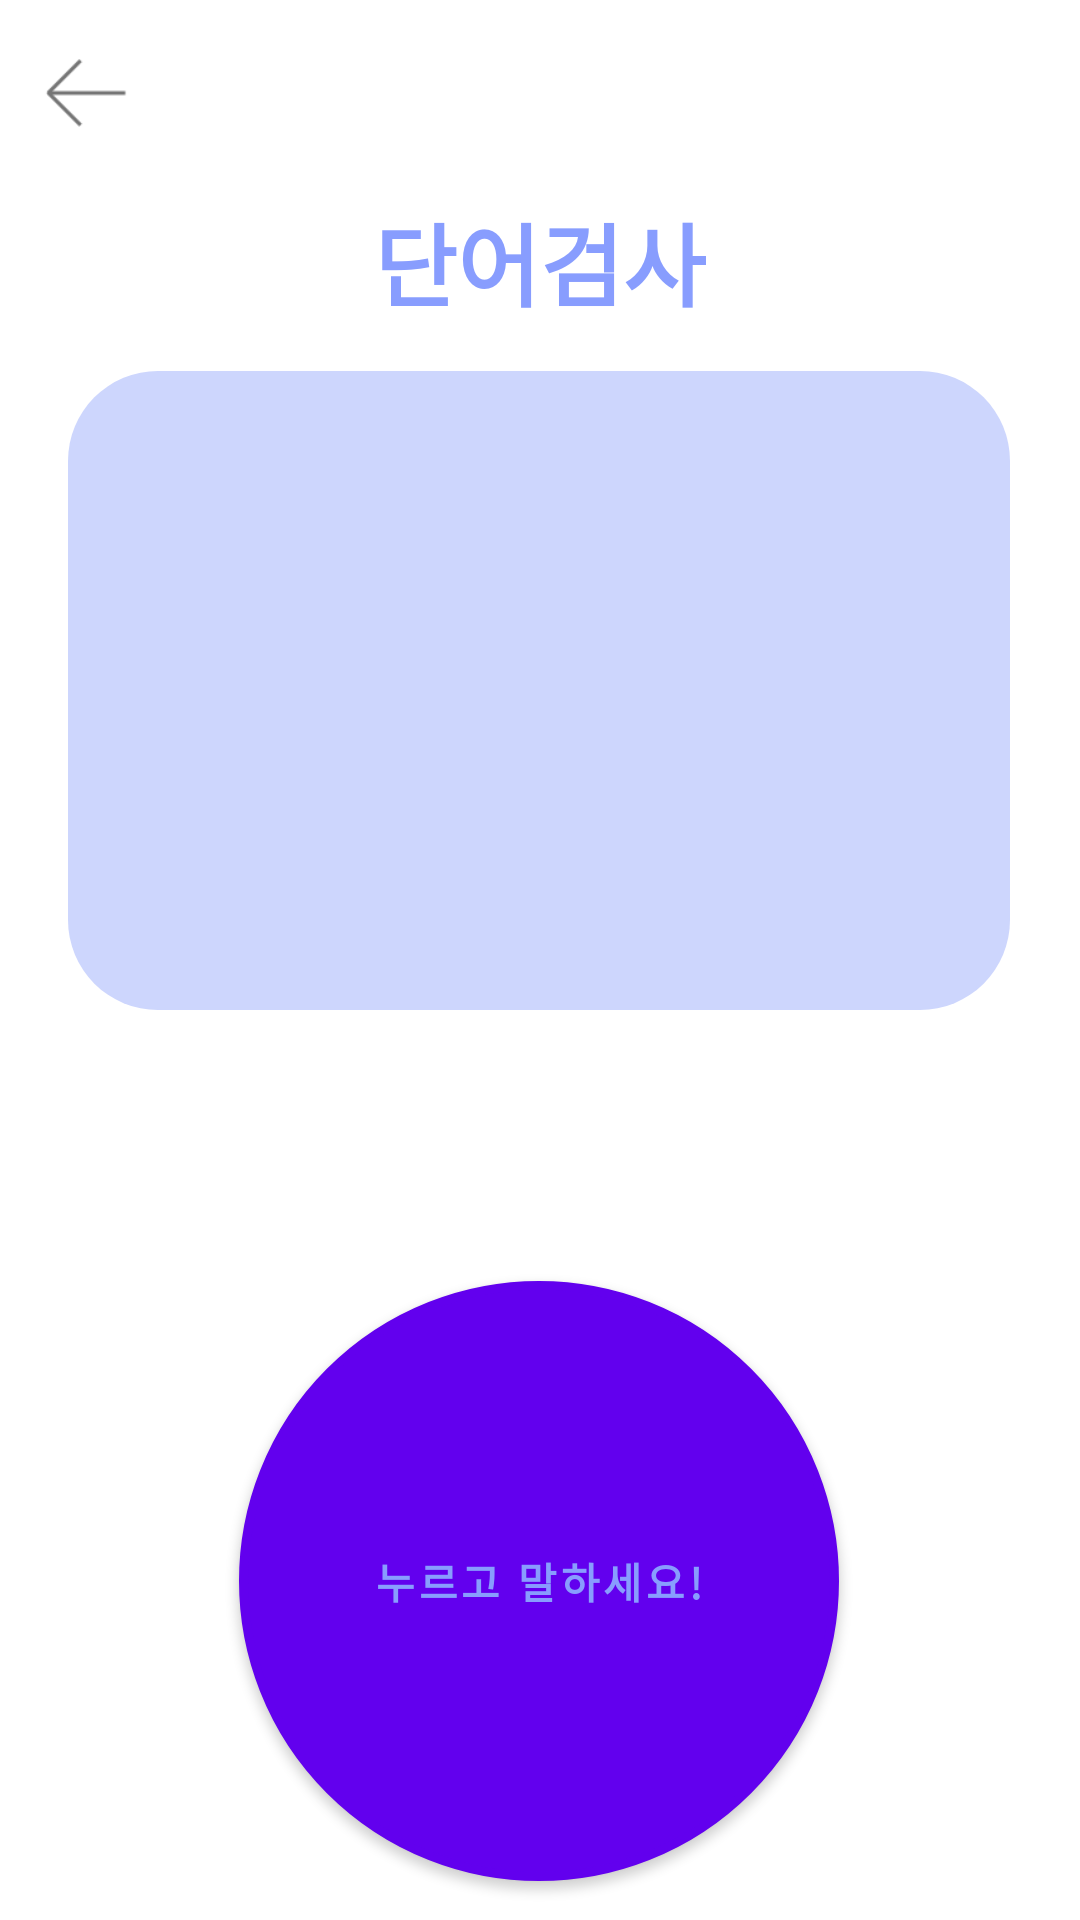

Here is an Android app screen rendered from its layout file. Give the layout XML and the strings, colors and styles it references.
<!-- AndroidManifest.xml: application theme Theme.PipiX -->
<!-- res/layout/fragment_speech.xml -->
<?xml version="1.0" encoding="utf-8"?>
<androidx.constraintlayout.widget.ConstraintLayout xmlns:android="http://schemas.android.com/apk/res/android"
    xmlns:app="http://schemas.android.com/apk/res-auto"
    xmlns:tools="http://schemas.android.com/tools"
    android:layout_width="match_parent"
    android:layout_height="match_parent"
    tools:context=".src.main.fragment.SpeechFragment">


    <ImageView
        android:id="@+id/speech_imageview_btn_back"
        android:layout_width="30dp"
        android:layout_height="30dp"
        android:layout_marginTop="16dp"
        android:src="@drawable/ic_pageback"
        app:layout_constraintEnd_toEndOf="parent"
        app:layout_constraintHorizontal_bias="0.041"
        app:layout_constraintStart_toStartOf="parent"
        app:layout_constraintTop_toTopOf="parent" />

    <ProgressBar
        android:id="@+id/speech_progress"
        style="@android:style/Widget.ProgressBar.Horizontal"
        android:layout_width="0dp"
        android:layout_height="wrap_content"
        android:layout_marginStart="100dp"
        android:layout_marginTop="20dp"
        android:layout_marginEnd="100dp"
        android:progress="0"
        android:progressDrawable="@drawable/custom_progress"
        app:layout_constraintEnd_toEndOf="parent"
        app:layout_constraintHorizontal_bias="0.0"
        app:layout_constraintStart_toStartOf="parent"
        app:layout_constraintTop_toBottomOf="@+id/tvResult" />

    <TextView
        android:id="@+id/speech_textview_progress"
        android:layout_width="wrap_content"
        android:layout_height="wrap_content"
        android:layout_marginTop="10dp"
        android:text="0%"
        android:textSize="20sp"
        app:layout_constraintEnd_toEndOf="@+id/speech_progress"
        app:layout_constraintStart_toStartOf="@+id/speech_progress"
        app:layout_constraintTop_toBottomOf="@+id/speech_progress" />

    <TextView
        android:id="@+id/speech_textview_text"
        android:layout_width="wrap_content"
        android:layout_height="wrap_content"
        android:layout_marginTop="65dp"
        android:text="단어검사"
        android:textColor="@color/colorAccent"
        android:textSize="30sp"
        android:textStyle="bold"
        app:layout_constraintEnd_toEndOf="parent"
        app:layout_constraintStart_toStartOf="parent"
        app:layout_constraintTop_toTopOf="parent" />

    <Button
        android:id="@+id/speech_button_right"
        android:layout_width="200dp"
        android:layout_height="200dp"
        android:layout_marginBottom="24dp"
        android:background="@drawable/button_background4"
        android:gravity="center"
        android:text="누르고 말하세요!"
        android:textColor="@color/colorAccent"
        android:textStyle="bold"
        app:layout_constraintBottom_toBottomOf="parent"
        app:layout_constraintEnd_toEndOf="parent"
        app:layout_constraintHorizontal_bias="0.497"
        app:layout_constraintStart_toStartOf="parent"
        app:layout_constraintTop_toBottomOf="@+id/speech_textview_progress"
        app:layout_constraintVertical_bias="0.833" />

    <FrameLayout
        android:background="@drawable/layout_background"
        android:id="@+id/speech_framelayout"
        android:layout_width="314dp"
        android:layout_height="213dp"
        android:layout_marginTop="15dp"
        app:layout_constraintEnd_toEndOf="parent"
        app:layout_constraintHorizontal_bias="0.494"
        app:layout_constraintStart_toStartOf="parent"
        app:layout_constraintTop_toBottomOf="@+id/speech_textview_text">

        <ImageView
            android:id="@+id/speech_imageview_image"
            android:layout_width="150dp"
            android:layout_height="150dp"
            android:layout_gravity="center"
            android:src="@drawable/newspeechspeaker"
            android:visibility="gone"/>

        <TextView
            android:id="@+id/speechCountText"
            android:layout_width="150dp"
            android:layout_height="150dp"
            android:layout_gravity="center"
            android:textAlignment="center"
            android:textColor="@color/white"
            android:textSize="100dp" />
    </FrameLayout>

    <TextView
        android:id="@+id/tvResult"
        android:layout_width="wrap_content"
        android:layout_height="wrap_content"
        android:layout_marginTop="32dp"
        android:textSize="26dp"
        app:layout_constraintEnd_toEndOf="parent"
        app:layout_constraintHorizontal_bias="0.498"
        app:layout_constraintStart_toStartOf="parent"
        app:layout_constraintTop_toBottomOf="@+id/speech_framelayout" />


</androidx.constraintlayout.widget.ConstraintLayout>
<!-- resources referenced by this layout -->
<resources>
  <color name="colorAccent">#889dfe</color>
  <color name="white">#FFFFFFFF</color>
  <!-- drawable button_background4 (drawable-v24) -->
  <?xml version="1.0" encoding="utf-8"?>
  <shape xmlns:android="http://schemas.android.com/apk/res/android" android:shape="rectangle" >
      <corners
          android:radius="100dp"
          />
      
      <solid android:color="@android:color/white" />
  
      
      <padding
          android:bottom="8dp"
          android:left="8dp"
          android:right="8dp"
          android:top="8dp" />
  
      
  
      <stroke
          android:width="3dp"
          android:color="@color/colorAccent" />
      <padding
          android:left="0dp"
          android:top="0dp"
          android:right="0dp"
          android:bottom="0dp"
          />
  
  
  </shape>
  <!-- drawable custom_progress (drawable) -->
  <?xml version="1.0" encoding="utf-8"?>
  <layer-list xmlns:android="http://schemas.android.com/apk/res/android">
      <item>
          <shape>
              <corners android:radius="10dp" />
              <solid android:color="@color/gray" />
  
          </shape>
      </item>
      <item>
          <clip>
              <shape>
                  <corners android:radius="10dp" />
                  <solid android:color="@color/colorAccent"/>
  
              </shape>
          </clip>
      </item>
  </layer-list>
  <!-- drawable ic_pageback: png bitmap (drawable, 477 bytes) -->
  <!-- drawable layout_background (drawable) -->
  <?xml version="1.0" encoding="utf-8"?>
  <selector xmlns:android="http://schemas.android.com/apk/res/android">
  
      <item>
          <shape android:shape="rectangle">
              <corners android:radius="30dp"/>
              <solid android:color="@color/layoutcolor" />
          </shape>
  
      </item>
  
  
  </selector>
  <!-- drawable newspeechspeaker: png bitmap (drawable-v24, 2005 bytes) -->
  <style name="Theme.PipiX" parent="Theme.MaterialComponents.DayNight.DarkActionBar">
          
          <item name="colorPrimary">@color/purple_500</item>
          <item name="colorPrimaryVariant">@color/purple_700</item>
          <item name="colorOnPrimary">@color/white</item>
          
          <item name="colorSecondary">@color/teal_200</item>
          <item name="colorSecondaryVariant">@color/teal_700</item>
          <item name="colorOnSecondary">@color/black</item>
          
          <item name="android:statusBarColor" tools:targetApi="l">?attr/colorPrimaryVariant</item>
  
          
  
  
      </style>
  <color name="layoutcolor">#CDD6FD</color>
  <color name="purple_500">#FF6200EE</color>
  <color name="purple_700">#FF3700B3</color>
  <color name="teal_200">#FF03DAC5</color>
  <color name="teal_700">#FF018786</color>
  <color name="black">#FF000000</color>
</resources>
